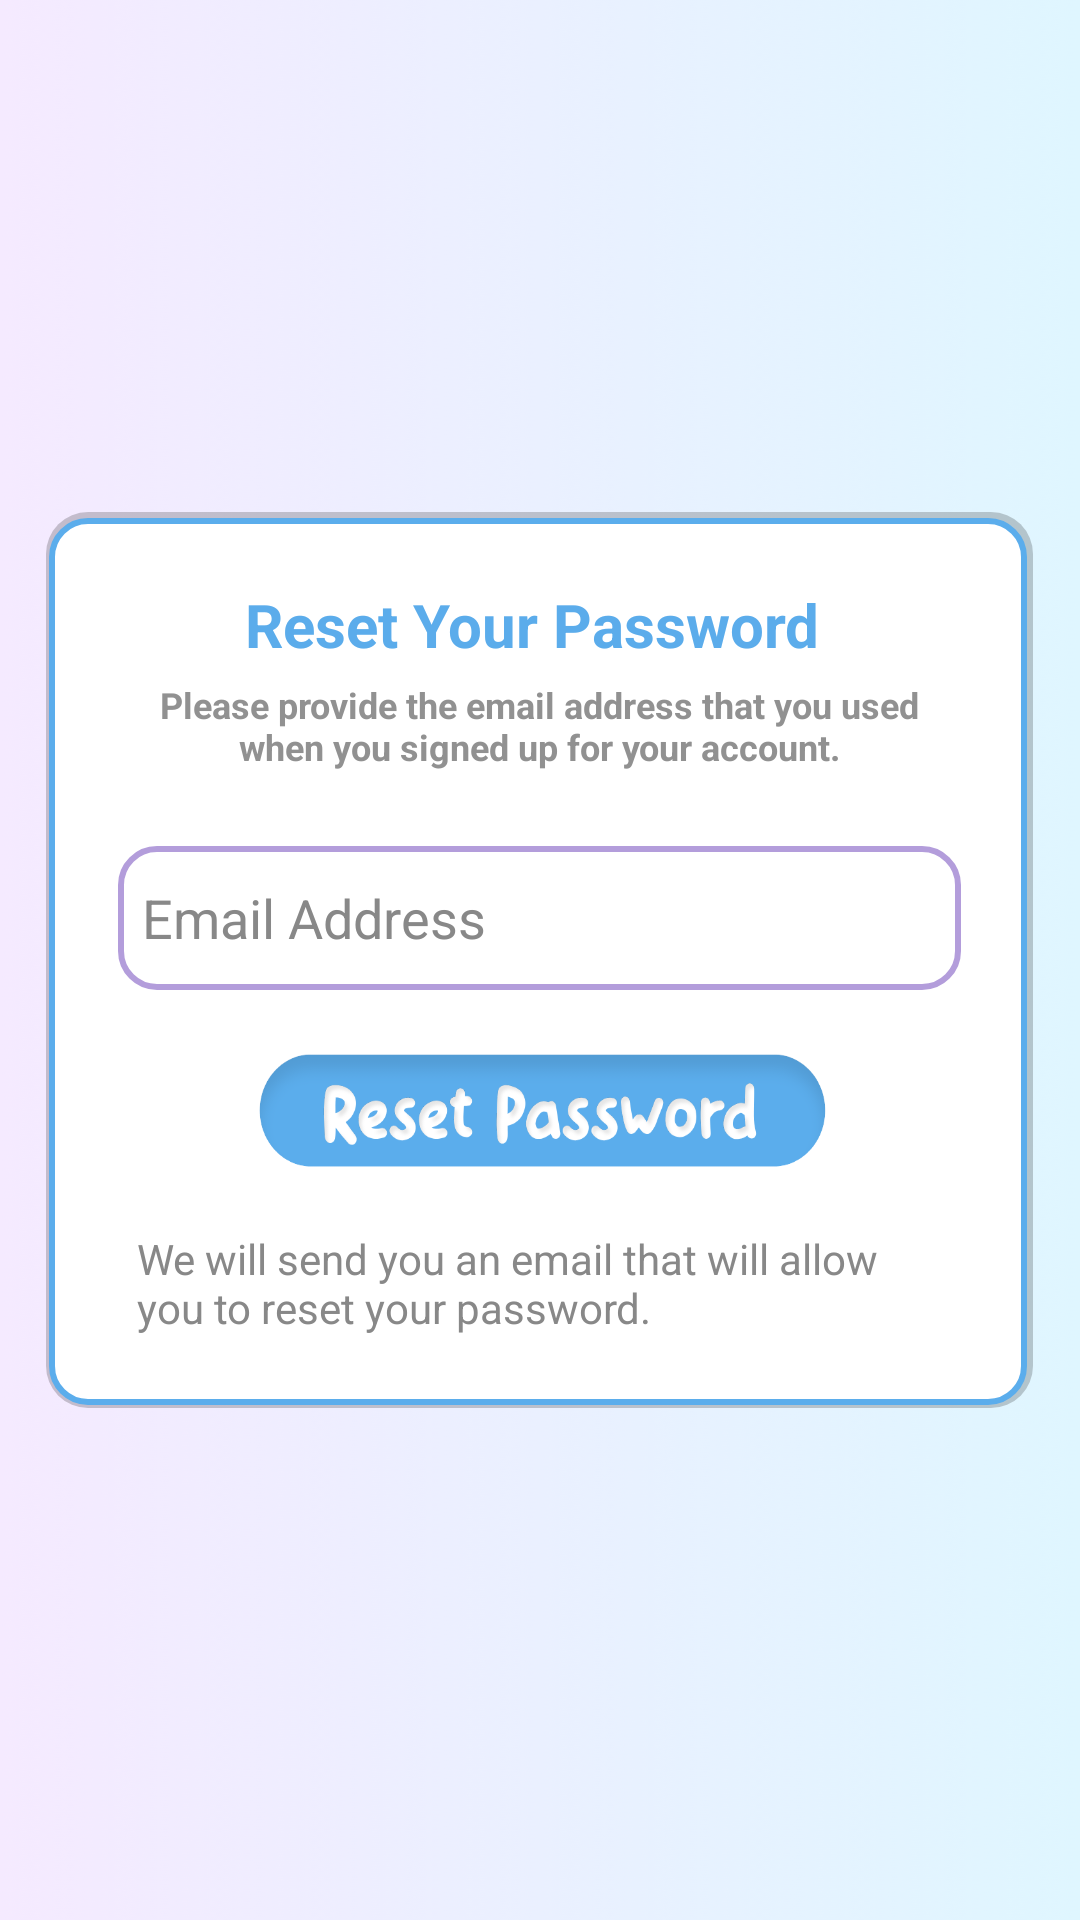

Layout XML and referenced resources for this Android screen:
<!-- AndroidManifest.xml: application theme Theme.FoBuTry -->
<!-- res/layout/forgot_password.xml -->
<RelativeLayout xmlns:android="http://schemas.android.com/apk/res/android"
    xmlns:app="http://schemas.android.com/apk/res-auto"
    xmlns:tools="http://schemas.android.com/tools"
    android:layout_width="match_parent"
    android:layout_height="match_parent"
    android:background="@drawable/bg"
    tools:context=".Dashboard"
    tools:ignore="ExtraText">

    <LinearLayout
        android:layout_width="match_parent"
        android:layout_height="match_parent"
        android:orientation="vertical"
        android:gravity="center">




            <LinearLayout
                android:layout_width="wrap_content"
                android:layout_height="wrap_content"
                android:background="@drawable/rounded_borderlogin"
                android:gravity="center"
                android:orientation="vertical"
                android:padding="24dp">

                <TextView
                    android:id="@+id/tvforgotpassword"
                    android:layout_width="281dp"
                    android:layout_height="wrap_content"
                    android:layout_marginBottom="5dp"
                    android:text="Reset Your Password "
                    android:textColor="#5BACEB"
                    android:textSize="20sp"
                    android:textStyle="bold"
                    android:textAlignment="center"/>

                <TextView
                    android:id="@+id/tvforgotpassword2"
                    android:layout_width="281dp"
                    android:layout_height="wrap_content"
                    android:layout_marginBottom="25dp"
                    android:text="Please provide the email address that you used when you signed up for your account."
                    android:textColor="#919191"
                    android:textSize="12sp"
                    android:textStyle="bold"
                    android:textAlignment="center"/>


                <LinearLayout
                    android:layout_width="match_parent"
                    android:layout_height="wrap_content"
                    android:layout_marginBottom="16dp"
                    android:orientation="horizontal"
                    android:background="@drawable/rounded_border">

                    <EditText
                        android:id="@+id/confirm_email"
                        android:layout_width="0dp"
                        android:layout_height="48dp"
                        android:layout_weight="1"
                        android:background="@android:color/transparent"
                        android:hint="Email Address"
                        android:inputType="text"
                        android:paddingStart="8dp"
                        android:textColor="#333333"
                        android:textColorHint="#888888" />
                </LinearLayout>


                <ImageButton
                    android:id="@+id/RP_btn"
                    android:layout_width="200dp"
                    android:layout_height="48dp"
                    android:layout_marginBottom="16dp"
                    android:background="@android:color/transparent"
                    android:scaleType="fitXY"
                    android:src="@drawable/rp_email"
                    android:name = "login_button"
                    tools:ignore="SpeakableTextPresentCheck" />

                <LinearLayout
                    android:layout_width="wrap_content"
                    android:layout_height="wrap_content"
                    android:gravity="center"
                    android:orientation="horizontal">

                    <TextView
                        android:layout_width="268dp"
                        android:layout_height="wrap_content"
                        android:text="We will send you an email that will allow you to reset your password."
                        android:textColor="#888888"
                        android:textSize="14sp" />

                </LinearLayout>
            </LinearLayout>
    </LinearLayout>
</RelativeLayout>
<!-- resources referenced by this layout -->
<resources>
  <!-- drawable bg: png bitmap (drawable, 421825 bytes) -->
  <!-- drawable rounded_border (drawable) -->
  <shape xmlns:android="http://schemas.android.com/apk/res/android">
      <solid android:color="#FFFFFF" />
      <stroke android:width="2dp" android:color="#B39DDB" />
      <corners android:radius="12dp" />
  </shape>
  <!-- drawable rounded_borderlogin (drawable) -->
  <layer-list xmlns:android="http://schemas.android.com/apk/res/android">
  
      
      <item>
          <shape xmlns:android="http://schemas.android.com/apk/res/android">
              <solid android:color="#33000000"/>
              <corners android:radius="14dp"/>
          </shape>
      </item>
  
      
      <item android:left="1dp" android:right="2dp" android:top="2dp" android:bottom="1dp">
          <shape xmlns:android="http://schemas.android.com/apk/res/android">
              <solid android:color="#FFFFFF"/>
              <stroke android:width="2dp" android:color="#5BADEC"/>
              <corners android:radius="12dp"/>
          </shape>
      </item>
  
  </layer-list>
  <!-- drawable rp_email: png bitmap (drawable, 38471 bytes) -->
  <style name="Theme.FoBuTry" parent="Base.Theme.FoBuTry" />
  <style name="Base.Theme.FoBuTry" parent="Theme.Material3.DayNight.NoActionBar">
          
          
      </style>
</resources>
